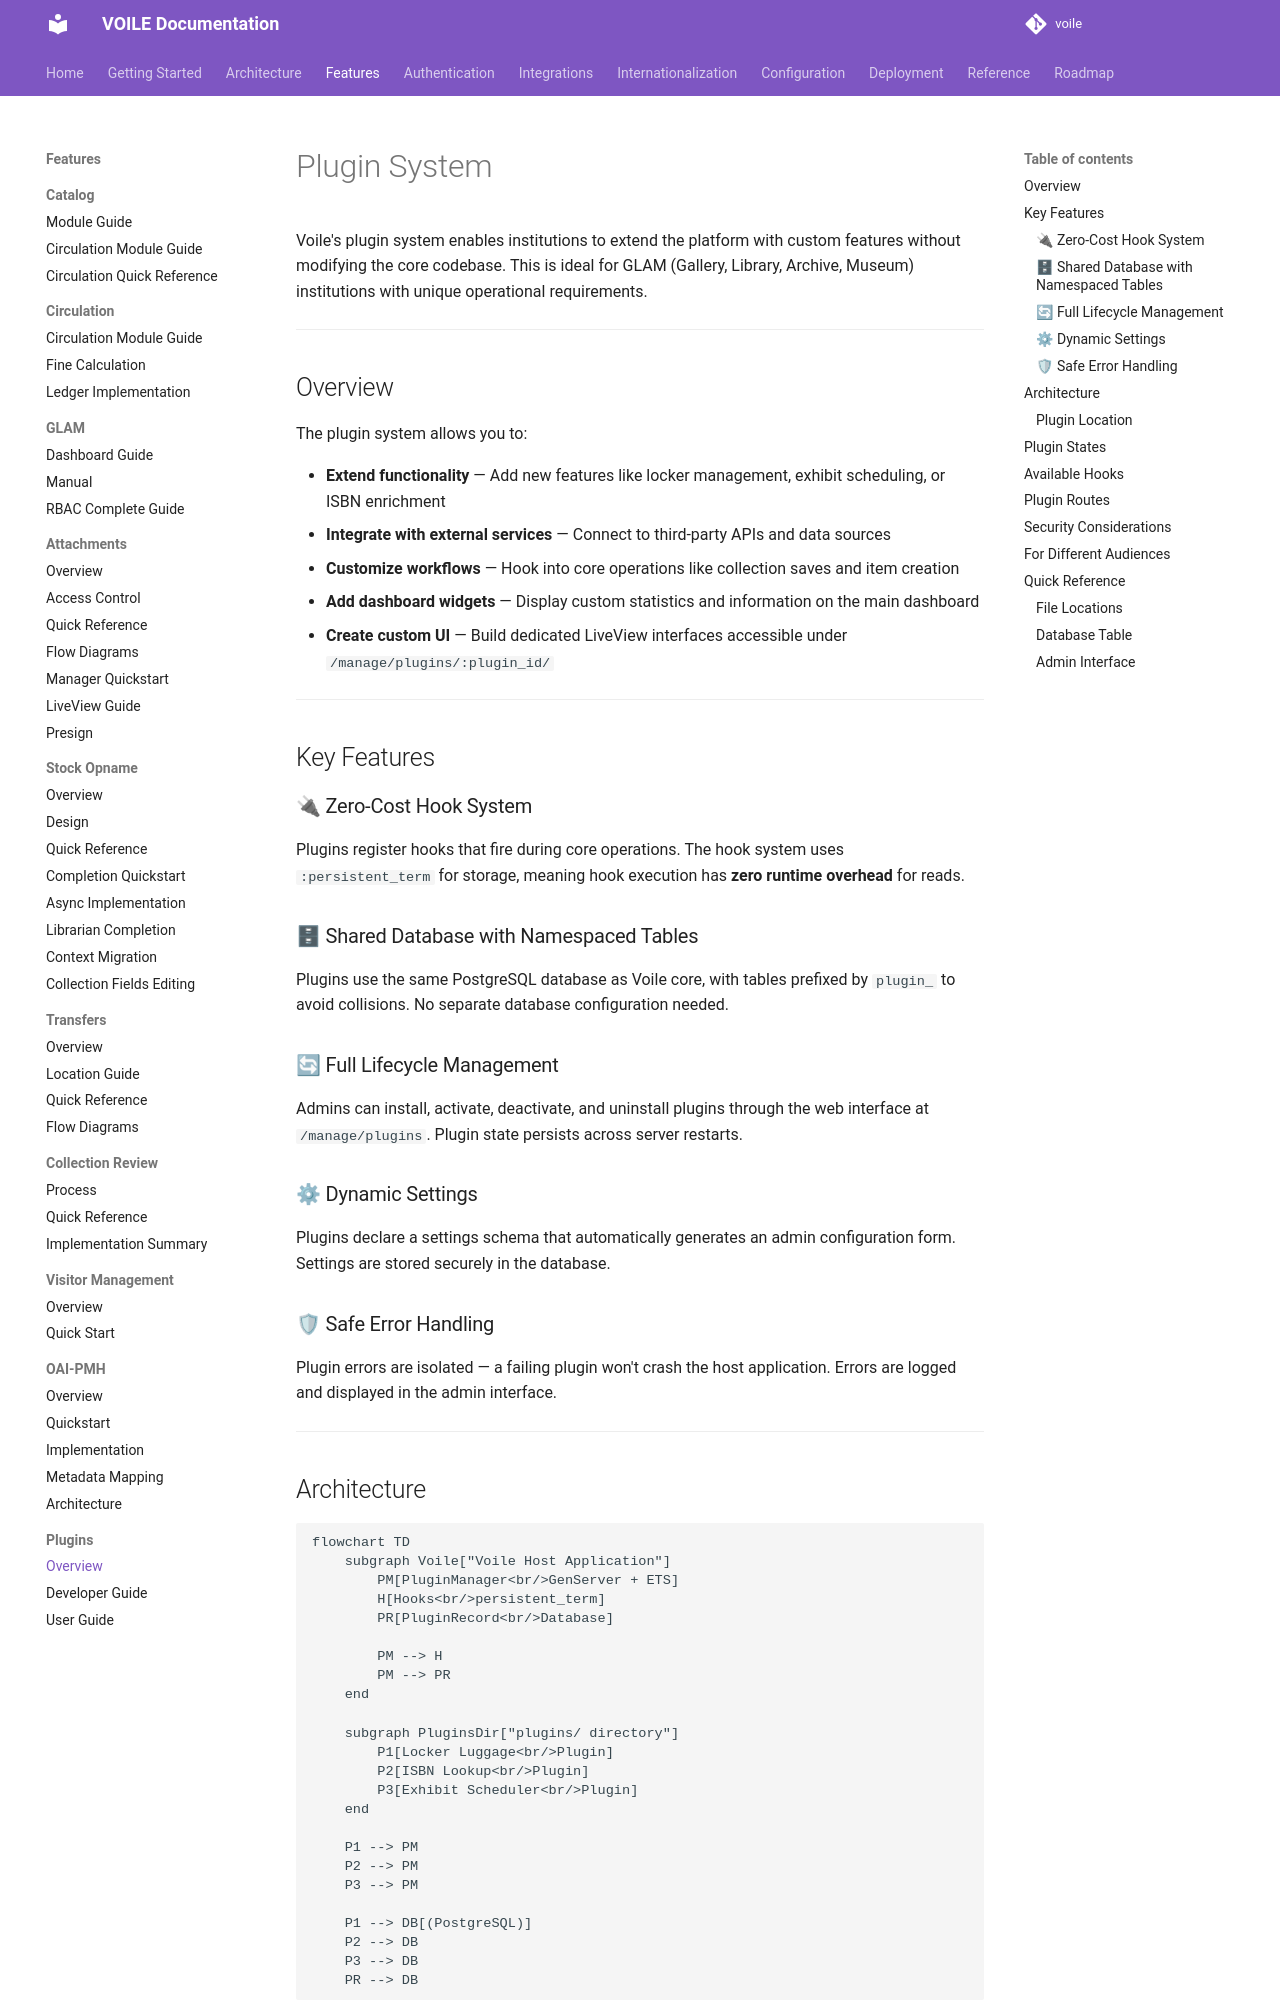

repository: curatorian/voile · page: features/plugins/index.html · generator: mkdocs

# Plugin System

Voile's plugin system enables institutions to extend the platform with custom features without modifying the core codebase. This is ideal for GLAM (Gallery, Library, Archive, Museum) institutions with unique operational requirements.

---

## Overview

The plugin system allows you to:

- **Extend functionality** — Add new features like locker management, exhibit scheduling, or ISBN enrichment
- **Integrate with external services** — Connect to third-party APIs and data sources
- **Customize workflows** — Hook into core operations like collection saves and item creation
- **Add dashboard widgets** — Display custom statistics and information on the main dashboard
- **Create custom UI** — Build dedicated LiveView interfaces accessible under `/manage/plugins/:plugin_id/`

---

## Key Features

### 🔌 Zero-Cost Hook System

Plugins register hooks that fire during core operations. The hook system uses `:persistent_term` for storage, meaning hook execution has **zero runtime overhead** for reads.

### 🗄 Shared Database with Namespaced Tables

Plugins use the same PostgreSQL database as Voile core, with tables prefixed by `plugin_` to avoid collisions. No separate database configuration needed.

### 🔄 Full Lifecycle Management

Admins can install, activate, deactivate, and uninstall plugins through the web interface at `/manage/plugins`. Plugin state persists across server restarts.

### ⚙ Dynamic Settings

Plugins declare a settings schema that automatically generates an admin configuration form. Settings are stored securely in the database.

### 🛡 Safe Error Handling

Plugin errors are isolated — a failing plugin won't crash the host application. Errors are logged and displayed in the admin interface.

---
